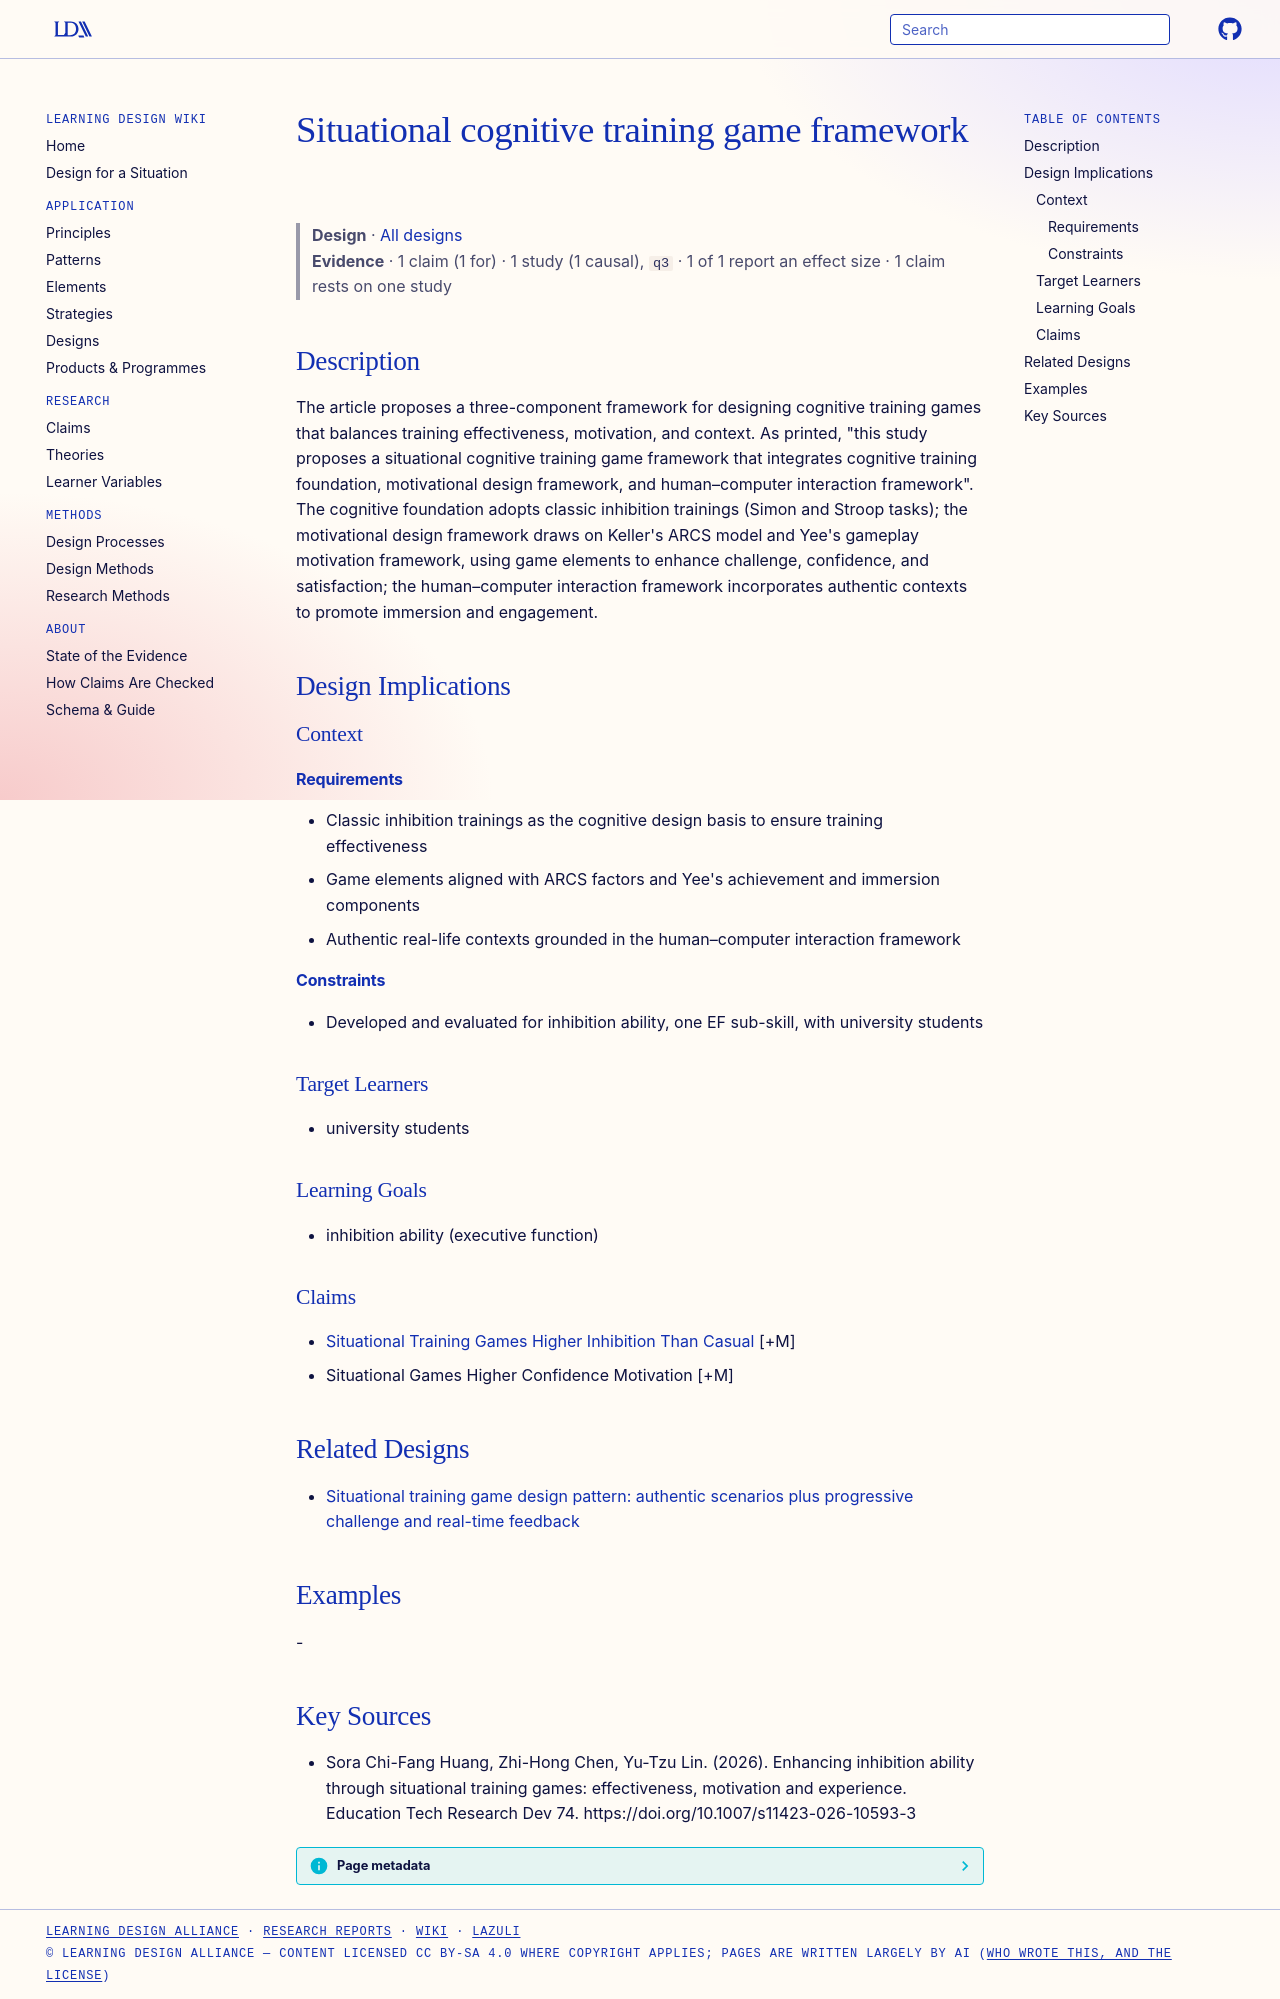

repository: Learning-Design-Alliance/learning-wiki · page: designs/situational-cognitive-training-game-framework/index.html · generator: mkdocs

---
type: design
id: situational-cognitive-training-game-framework
title: Situational cognitive training game framework
description: The article proposes a three-component framework for designing cognitive training games that balances training effectiveness, motivation, and context.
status: review
generated:
  by: "process:settle-candidates"
  at: 2026-10-28
sources:
  - id: sora-chi-fang-huang-2026
    resource: "https://doi.org/10.1007/s11423-026-10593-3"
    title: "Sora Chi-Fang Huang, Zhi-Hong Chen, Yu-Tzu Lin. (2026). Enhancing inhibition ability through situational training games: effectiveness, motivation and experience. Education Tech Research Dev 74. https://doi.org/10.1007/s11423-026-10593-3"
    author: Sora Chi-Fang Huang, Zhi-Hong Chen, Yu-Tzu Lin
---

# Situational cognitive training game framework

> **Design** · [All designs](index.md)
> **Evidence** · 1 claim (1 for) · 1 study (1 causal), `q3` · 1 of 1 report an effect size · 1 claim rests on one study

## Description
The article proposes a three-component framework for designing cognitive training games that balances training effectiveness, motivation, and context. As printed, "this study proposes a situational cognitive training game framework that integrates cognitive training foundation, motivational design framework, and human–computer interaction framework". The cognitive foundation adopts classic inhibition trainings (Simon and Stroop tasks); the motivational design framework draws on Keller's ARCS model and Yee's gameplay motivation framework, using game elements to enhance challenge, confidence, and satisfaction; the human–computer interaction framework incorporates authentic contexts to promote immersion and engagement.

## Design Implications

### Context
#### Requirements
- Classic inhibition trainings as the cognitive design basis to ensure training effectiveness
- Game elements aligned with ARCS factors and Yee's achievement and immersion components
- Authentic real-life contexts grounded in the human–computer interaction framework
#### Constraints
- Developed and evaluated for inhibition ability, one EF sub-skill, with university students

### Target Learners
- university students

### Learning Goals
- inhibition ability (executive function)

### Claims
- [Situational Training Games Higher Inhibition Than Casual](../claims/situational-training-games-higher-inhibition-than-casual.md) [+M]
- Situational Games Higher Confidence Motivation [+M]

## Related Designs

- [Situational training game design pattern: authentic scenarios plus progressive challenge and real-time feedback](situational-training-game-design-pattern.md)

## Examples
-

## Key Sources
- Sora Chi-Fang Huang, Zhi-Hong Chen, Yu-Tzu Lin. (2026). Enhancing inhibition ability through situational training games: effectiveness, motivation and experience. Education Tech Research Dev 74. https://doi.org/10.1007/s11423-026-10593-3
